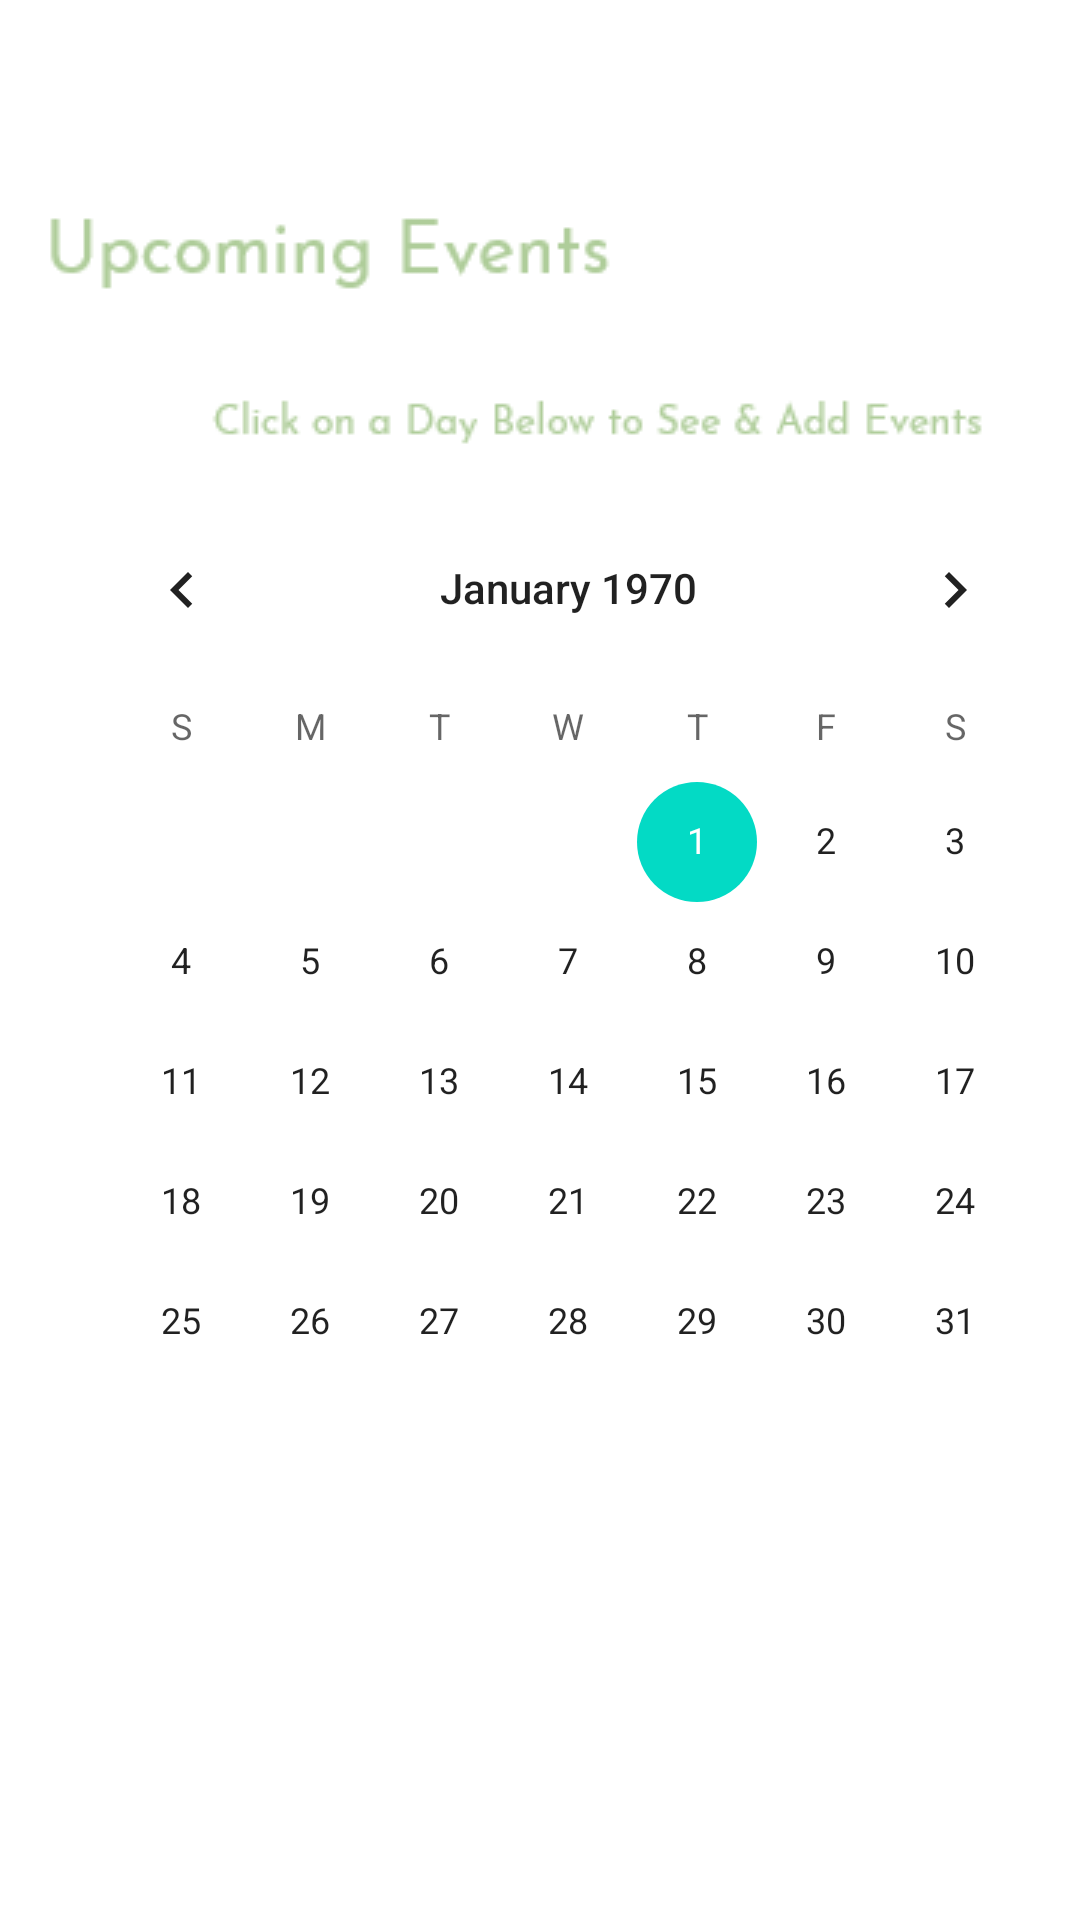

Write the Android layout XML for this screen, with the resource values it uses.
<!-- AndroidManifest.xml: activity theme Theme.Aiderv1.NoActionBar -->
<!-- res/layout/activity_calendar.xml -->
<?xml version="1.0" encoding="utf-8"?>
<ScrollView xmlns:android="http://schemas.android.com/apk/res/android"
    android:layout_width="match_parent"
    android:layout_marginTop = "99dp"
    android:layout_marginBottom = "30dp"
    android:layout_height="match_parent"
    android:fillViewport="true"
    android:orientation="vertical"
    >
<RelativeLayout
    xmlns:android="http://schemas.android.com/apk/res/android"
    xmlns:app="http://schemas.android.com/apk/res-auto"
    xmlns:tools="http://schemas.android.com/tools"
    android:layout_width="match_parent"
    android:layout_height="match_parent"

    tools:context=".MainActivity"

    >
king
    <ImageView
        android:id="@+id/title"
        android:layout_marginStart="15dp"
        android:layout_marginTop="70dp"
        android:layout_width="wrap_content"
        android:layout_height="wrap_content"
        android:src="@drawable/upcoming_events"/>


    <ListView
        android:id="@+id/calendar_recent_calview"
        android:layout_width="wrap_content"
        android:layout_height="wrap_content"
        android:layout_below="@+id/title"
        android:fontFamily="@font/custom_font"
        android:layout_marginStart="15dp"
        android:layout_marginTop="20px" />
mo
    <ImageView
        android:id="@+id/click"
        android:layout_below="@+id/calendar_recent_calview"
        android:layout_marginStart="70dp"
        android:layout_marginTop="20dp"
        android:layout_width="wrap_content"
        android:layout_height="wrap_content"
        android:src="@drawable/click_events"/>

    
    <CalendarView
        android:layout_below="@+id/click"
        android:id="@+id/calendar"
        android:layout_marginTop="10dp"
        android:layout_marginLeft="19dp"
        android:fontFamily="@font/custom_font"
        android:layout_width="wrap_content"
        android:layout_height="wrap_content">
    </CalendarView>

</RelativeLayout>
</ScrollView>
<!-- resources referenced by this layout -->
<resources>
  <!-- drawable click_events: jpg bitmap (drawable, 8822 bytes) -->
  <!-- drawable upcoming_events: jpg bitmap (drawable, 6757 bytes) -->
  <style name="Theme.Aiderv1.NoActionBar">
          <item name="windowActionBar">false</item>
          <item name="windowNoTitle">true</item>
      </style>
</resources>
